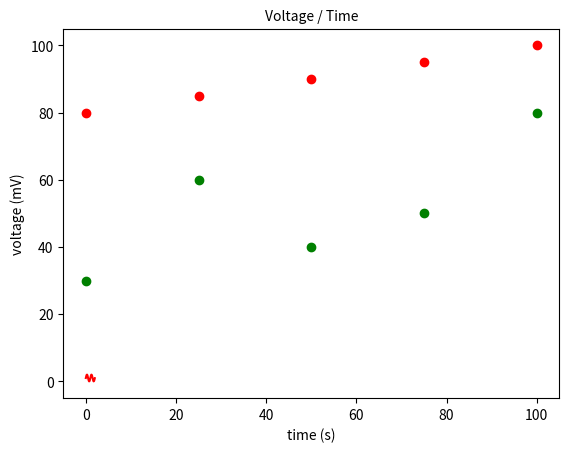

The script that saved this image: (Note: this script raises an exception after producing the figure.)
import matplotlib.pyplot as plt

classA_grades = [80,85,90,95,100]
classB_grades = [30,60,40,50,80]
grades_range = [0,25, 50,75,100]

plt.plot( grades_range, classA_grades, 'ro')
plt.plot( grades_range, classB_grades, 'go')


import matplotlib.pyplot as plt
from matplotlib.font_manager import FontProperties
import numpy as np

t = np.arange(0.0, 2.0, 0.01)
s = 1 + np.sin(2 * np.pi * t)

plt.plot( t ,  s , 'r' )


font = FontProperties()
plt.title(u'Voltage / Time', fontproperties=font)
plt.xlabel(u'time (s)', fontproperties=font)
plt.ylabel(u'voltage (mV)', fontproperties=font)

plt.savefig("test.png")



from random import randint 
results = []
for roll_num in range(1000):    
    result = randint(1,6)
    results.append(result)

frequencies = []
for value in range(1,7):
    frequency = results.count(value)    
    frequencies.append(frequency)


import pygal

hist = pygal.Bar()
hist.title = 'Result of rolling one D6 1000 times.'
hist.x_labels = ['1','2','3','4','5','6']
hist.x_title = 'Result'
hist.y_title = 'Frequency of Result'
hist.add('D6',frequencies)
hist.render_to_file('visual.svg')
